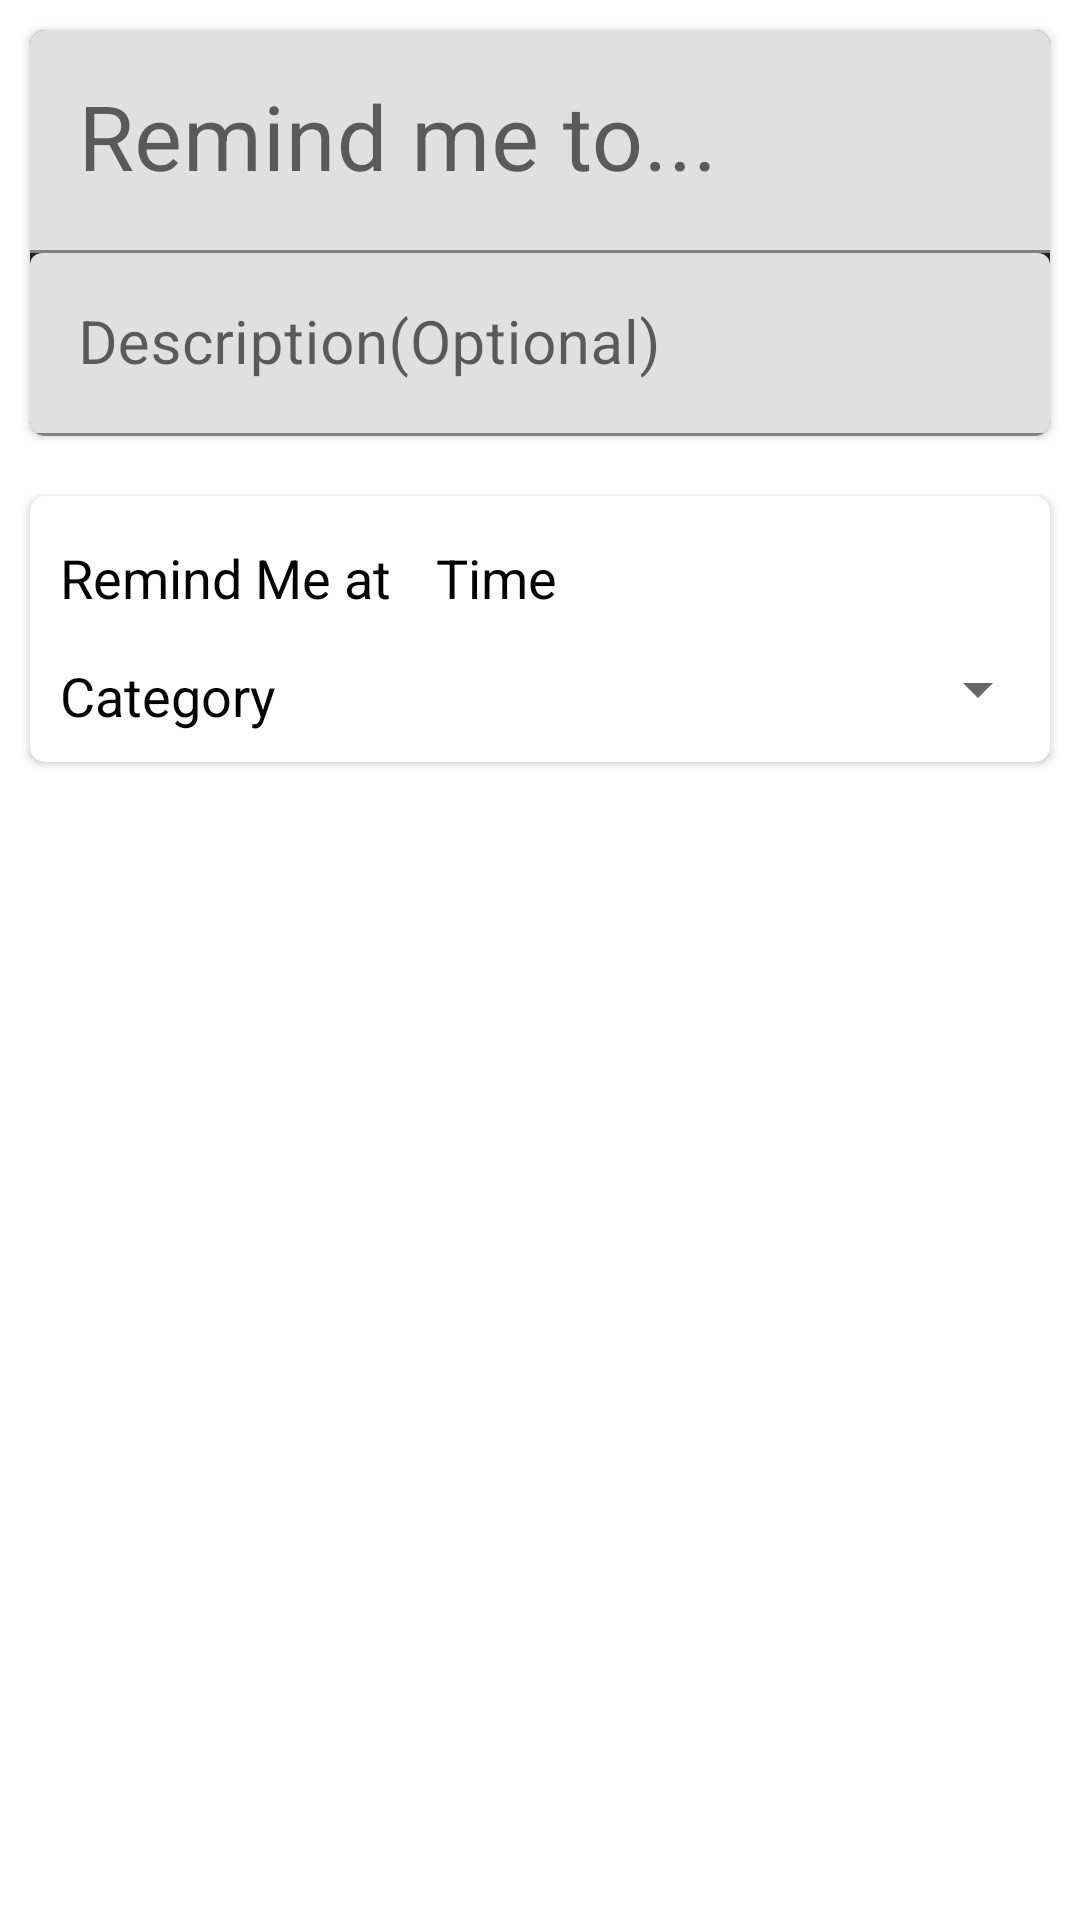

Layout XML and referenced resources for this Android screen:
<!-- AndroidManifest.xml: application theme Theme.Collegepro -->
<!-- res/layout/activity_new_note.xml -->
<?xml version="1.0" encoding="utf-8"?>
<RelativeLayout xmlns:android="http://schemas.android.com/apk/res/android"
    xmlns:app="http://schemas.android.com/apk/res-auto"
    xmlns:tools="http://schemas.android.com/tools"
    android:layout_width="match_parent"
    android:layout_height="match_parent"
    tools:context=".NewNote">


    <Button
        android:id="@+id/add_note"
        android:layout_width="wrap_content"
        android:layout_height="wrap_content"
        android:layout_below="@+id/time_layout"
        android:layout_centerHorizontal="true"
        android:layout_marginTop="5dp"
        android:layout_marginEnd="5dp"
        android:clickable="true"
        android:focusable="true"
        android:fontFamily="sans-serif-condensed-light"
        android:text="@string/t1"
        android:textColor="#fff"
        android:textSize="15sp"
        android:visibility="gone" />

    <androidx.cardview.widget.CardView
        android:id="@+id/task_layout"
        android:layout_width="match_parent"
        android:layout_height="wrap_content"
        android:layout_margin="10dp"
        android:padding="10dp"
        app:cardBackgroundColor="#1e1e1e"
        app:cardCornerRadius="5dp">

        <RelativeLayout
            android:layout_width="match_parent"
            android:layout_height="wrap_content">

            <com.google.android.material.textfield.TextInputLayout
                android:id="@+id/title"
                android:layout_width="match_parent"
                android:layout_height="wrap_content">

                <EditText
                    android:layout_width="match_parent"
                    android:layout_height="wrap_content"
                    android:hint="@string/t2"
                    android:inputType="textMultiLine"
                    android:textColor="#000"
                    android:textColorHint="#000"
                    android:textSize="30sp" />
            </com.google.android.material.textfield.TextInputLayout>

            <com.google.android.material.textfield.TextInputLayout
                android:id="@+id/desc"
                android:layout_width="match_parent"
                android:layout_height="wrap_content"
                android:layout_below="@+id/title">

                <EditText
                    android:layout_width="match_parent"
                    android:layout_height="wrap_content"
                    android:hint="@string/t3"
                    android:inputType="textEmailAddress"
                    android:textColor="#000"
                    android:textSize="20sp" />
            </com.google.android.material.textfield.TextInputLayout>


        </RelativeLayout>
    </androidx.cardview.widget.CardView>

    <androidx.cardview.widget.CardView
        android:id="@+id/time_layout"
        android:layout_width="match_parent"
        android:layout_height="wrap_content"
        android:layout_below="@+id/task_layout"
        android:layout_margin="10dp"
        app:cardCornerRadius="5dp">

        <RelativeLayout
            android:layout_width="match_parent"
            android:layout_height="wrap_content">


            <TextView
                android:id="@+id/date"
                android:layout_width="wrap_content"
                android:layout_height="wrap_content"
                android:layout_marginStart="5dp"
                android:layout_marginTop="10dp"
                android:clickable="true"
                android:focusable="true"
                android:padding="5dp"
                android:text="@string/t9"
                android:textColor="#000"
                android:textSize="18sp" />

            <TextView
                android:id="@+id/time"
                android:layout_width="wrap_content"
                android:layout_height="wrap_content"
                android:layout_marginStart="5dp"
                android:layout_marginTop="10dp"
                android:layout_toEndOf="@+id/date"
                android:padding="5dp"
                android:text="@string/t7"
                android:textColor="#000"
                android:textSize="18sp" />



            <TextView
                android:id="@+id/category"
                android:layout_width="wrap_content"
                android:layout_height="wrap_content"
                android:layout_below="@+id/time"
                android:layout_marginStart="5dp"
                android:layout_marginTop="5dp"
                android:layout_marginBottom="5dp"
                android:padding="5dp"
                android:text="@string/t4"
                android:textColor="#000"
                android:textSize="18sp" />

            <Spinner
                android:id="@+id/category_spinner"
                android:layout_width="match_parent"
                android:layout_height="wrap_content"
                android:layout_below="@+id/time"
                android:layout_toEndOf="@+id/category"
                android:clickable="true"
                android:focusable="true"
                android:layout_marginTop="8dp"
                android:theme="@style/Animation.Design.BottomSheetDialog" />
        </RelativeLayout>

    </androidx.cardview.widget.CardView>

</RelativeLayout>
<!-- resources referenced by this layout -->
<resources>
  <string name="t1">+ Add</string>
  <string name="t2">Remind me to...</string>
  <string name="t3">Description(Optional)</string>
  <string name="t4">Category</string>
  <string name="t7">Time</string>
  <string name="t9">Remind Me at</string>
  <style name="Theme.Collegepro" parent="Theme.MaterialComponents.Light.DarkActionBar">
          
          <item name="colorPrimary">@color/purple_500</item>
          <item name="colorPrimaryVariant">@color/purple_700</item>
          <item name="colorOnPrimary">@color/white</item>
          
          <item name="colorSecondary">@color/teal_200</item>
          <item name="colorSecondaryVariant">@color/teal_700</item>
          <item name="colorOnSecondary">@color/black</item>
          
          <item name="android:statusBarColor" tools:targetApi="l">?attr/colorPrimaryVariant</item>
          
      </style>
  <!-- not gathered from this repository: default colours our renderer supplied (Android Studio template values) -->
  <color name="purple_500">#FF6200EE</color>
  <color name="purple_700">#FF3700B3</color>
  <color name="teal_200">#FF03DAC5</color>
  <color name="teal_700">#FF018786</color>
  <color name="black">#FF000000</color>
  <color name="white">#FFFFFFFF</color>
</resources>
